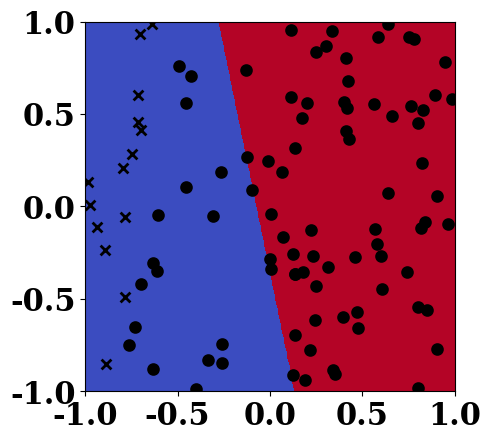

Here is the Python script that generated this plot:
# -*- coding: utf-8 -*-
"""
Created on Wed Jun 29 16:36:16 2016

@author: joschnei
"""

from __future__ import division
import numpy as np
from matplotlib import pyplot as plt
from matplotlib import patches as patches
import matplotlib
  

def func(x, a, b):
    if a+b*x[0] < x[1]:
        return -1
    else:
        return 1

def quadratic(x,a,b,c):
    if a+b*x[0]+c*x[0]**2 < x[1]:
        return -1
    else:
        return 1

class Perceptron:
    def __init__(self, dim):
        self.w = np.random.rand(dim+1)
#        self.w = np.zeros(dim+1)
    def classify(self, x):
        x = np.insert(x, 0, 1)
        return x, np.sign(np.dot(self.w, x))
    
    # Perform a learning step for a given training datum with input values x
    # and output value y in {-1,1}
    # @param x The given input instance
    # @param y The desired output value
    # @return False if the perceptron did not produce the desired output value, i.e. the learning adaptation has been performed
    #         True if the perceptron already produced the correct output value, i.e. no adaptation has been performed
    def learn(self, x, y):
        x, yh = self.classify(x)
        if(int(y) != int(yh)):
            self.w += y*x
            return False
        return True

    # Perform the complete perceptron learning algorithm on the dataset (x_i, y_i)
    # @param dataset The complete dataset given as a 2D list [inputvalues, outputvalues]
    # with inputvalues being a list of all input values which again are a list of coordinates for each dimension
    # and output values a list of all desired output values
    def learnDataset(self, dataset):
        done = False
        cnt = 0
        while(not done):
            done = True
            for el in dataset:
                noAdapt = self.learn(el[0], el[1])
                done = done and noAdapt
                if(not noAdapt):
                    cnt += 1
        return cnt
    
    def learnIteratorDataset(self, iterator, fileName, phi, maxIterations=1):
        done = False
        cnt = 0
        iterations = 0
        while(not done and iterations < maxIterations):
            done = True
            iterations += 1
            it = iterator(fileName)
            for el in it:
                noAdapt = self.learn(phi(el[0]), el[1])
                done = done and noAdapt
                if(not noAdapt):
                    cnt += 1
        return cnt

    def plot(self, pts=None, mini=-1, maxi=1, res=500):
        font = {'family' : 'serif',\
        'weight' : 'bold',\
        'size'   : 22}
        matplotlib.rc('font', **font)
        delta = (maxi - mini) / res
        fig = plt.figure()
        ax = fig.add_subplot(111, aspect='equal')
        plt.xlim([mini, maxi])
        plt.ylim([mini, maxi])
        xcoord = np.linspace(mini, maxi, res, endpoint = True)
        ycoord = np.linspace(mini, maxi, res, endpoint = True)
        result = np.zeros([res, res])
        for i, x in enumerate(xcoord):
            for j, y in enumerate(ycoord):
                _, result[i][j] = self.classify([x,y])
        plt.pcolor(xcoord, ycoord, result, cmap='coolwarm')
        ptpx = []
        ptpy = []
        ptmx = []
        ptmy = []
        if pts != None:
            for pt in pts:
                if pt[1] < 0:
                    ptmx.append(pt[0][1])
                    ptmy.append(pt[0][0])
                else:
                    ptpx.append(pt[0][1])
                    ptpy.append(pt[0][0])
            plt.scatter(ptpx, ptpy, marker='x',color='k', s=50, linewidth=2)
            plt.scatter(ptmx, ptmy, marker='o',color='k', s=50, linewidth=2)

    def initWeights(self, dataX, dataY):
        on = np.array([np.ones(len(dataX))])
        dataX = np.concatenate((dataX,on.T),axis=1)
        x = np.matmul(np.linalg.inv(np.matmul(np.transpose(dataX), dataX)), np.transpose(dataX))
        self.w = np.matmul(x, dataY)

if __name__ == "__main__":
    p = Perceptron(2)
    np.random.seed(1234)
    dataX = np.random.rand(100,2)*2-1
    dataY = np.zeros(100)
    for i,x in enumerate(dataX): 
        dataY[i] = func(x, -0.7, 0.1)
#    p.initWeights(dataX, dataY)
    p.plot(zip(dataX,dataY))